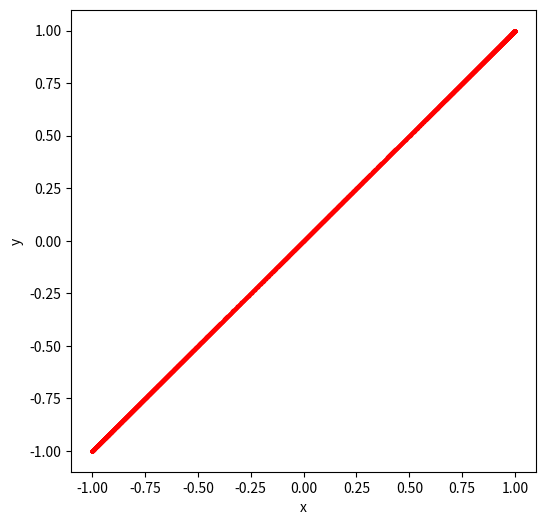
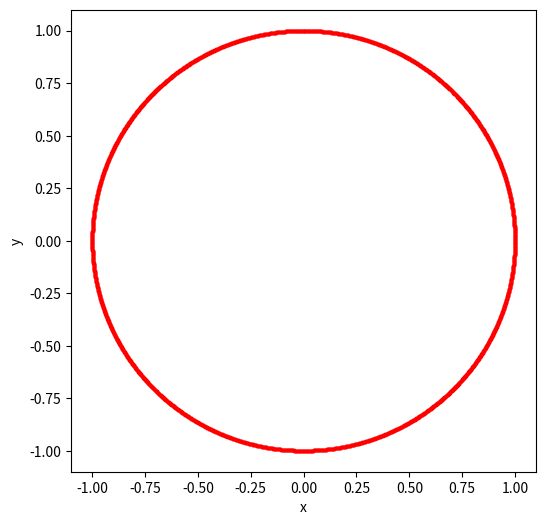
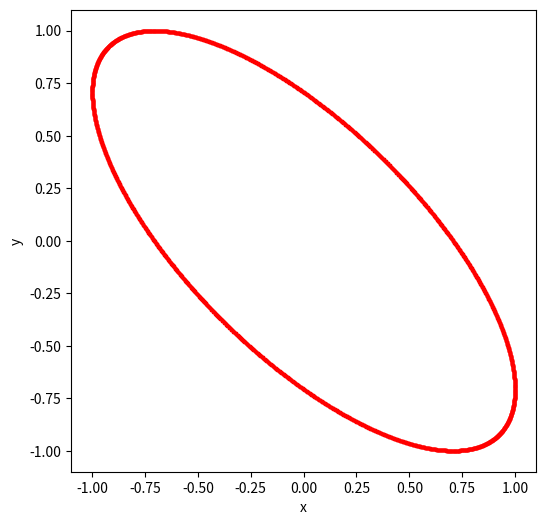
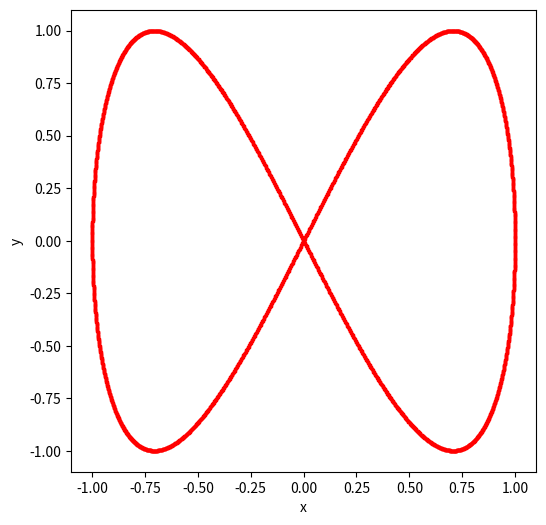
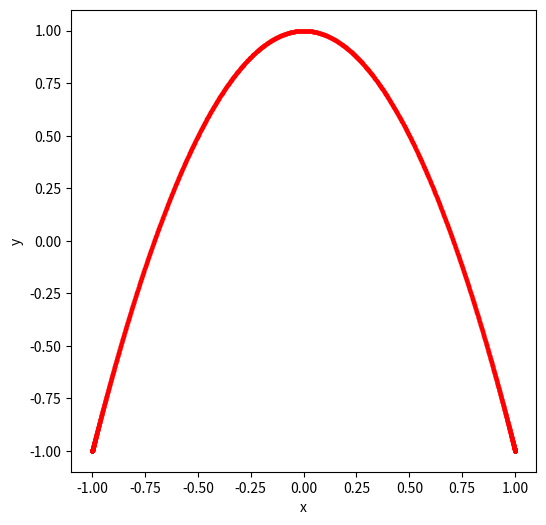
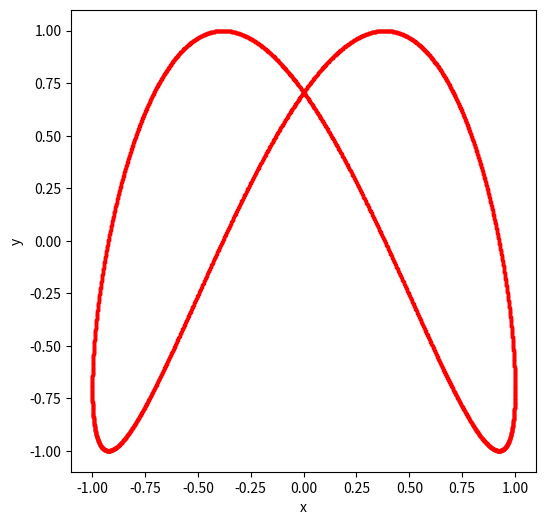
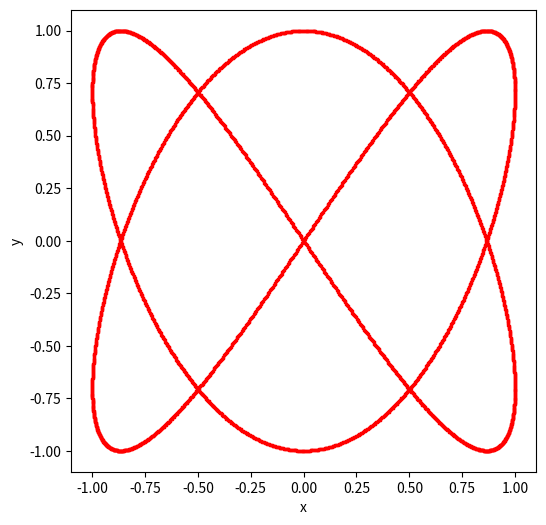
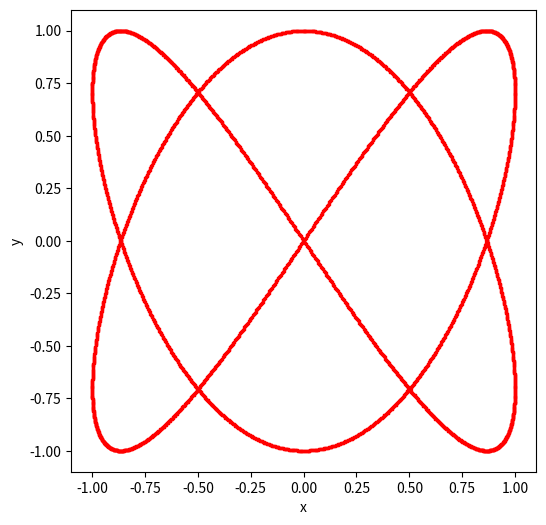
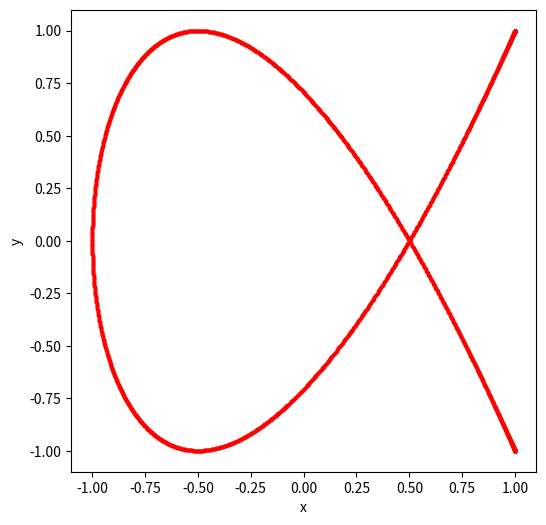

Reproduce these figures in Python, in order.
from matplotlib import pylab
from matplotlib import pyplot as plt
import numpy as np

t = np.linspace(0, 2, 3)
t1 = np.linspace(1, 4, 4)
n = np.linspace(0, 2, 3000)

fy = 0
Delta = ['0', '1_4', '1_2', '3_4']
Fx = ['1', '1', '2']
Fy = ['1', '2', '3']

for i in t:
    if i<=1:
        fx = 1
        fy += 1
        Fx1 = Fx[int(i)]
        Fy1 = Fy[int(i)]
        for k in t1:
            delta = np.pi*0.25*(k-1)
            d = Delta[int(k-1)]
            if delta != np.pi*0.25 :
                x = np.sin(fx * n * np.pi)
                y = np.sin(fy * n * np.pi + delta)
                fig, axes = plt.subplots(1, 1, figsize = (6, 6), facecolor='w')
                axes.scatter(x, y, s = 0.75, c = 'r', marker = ',')
                axes.set_xlabel("x")
                axes.set_ylabel("y")
                filename = f'{Fx1}-{Fy1}-{d}'
                plt.savefig(filename + ".jpg")
    if i>1:
        fx = 2
        fy = 3
        Fx1 = Fx[int(i)]
        Fy1 = Fy[int(i)]
        for k in t1:
            delta = np.pi*0.25*(k-1)
            d = Delta[int(k-1)]
            if delta != np.pi*0.25 :
                x = np.sin(fx * n * np.pi)
                y = np.sin(fy * n * np.pi + delta)
                fig, axes = plt.subplots(1, 1, figsize = (6, 6), facecolor='w')
                axes.scatter(x, y, s = 0.75, c = 'r', marker = ',')
                axes.set_xlabel("x")
                axes.set_ylabel("y")
                filename = f'{Fx1}-{Fy1}-{d}'
                plt.savefig(filename + ".jpg")
